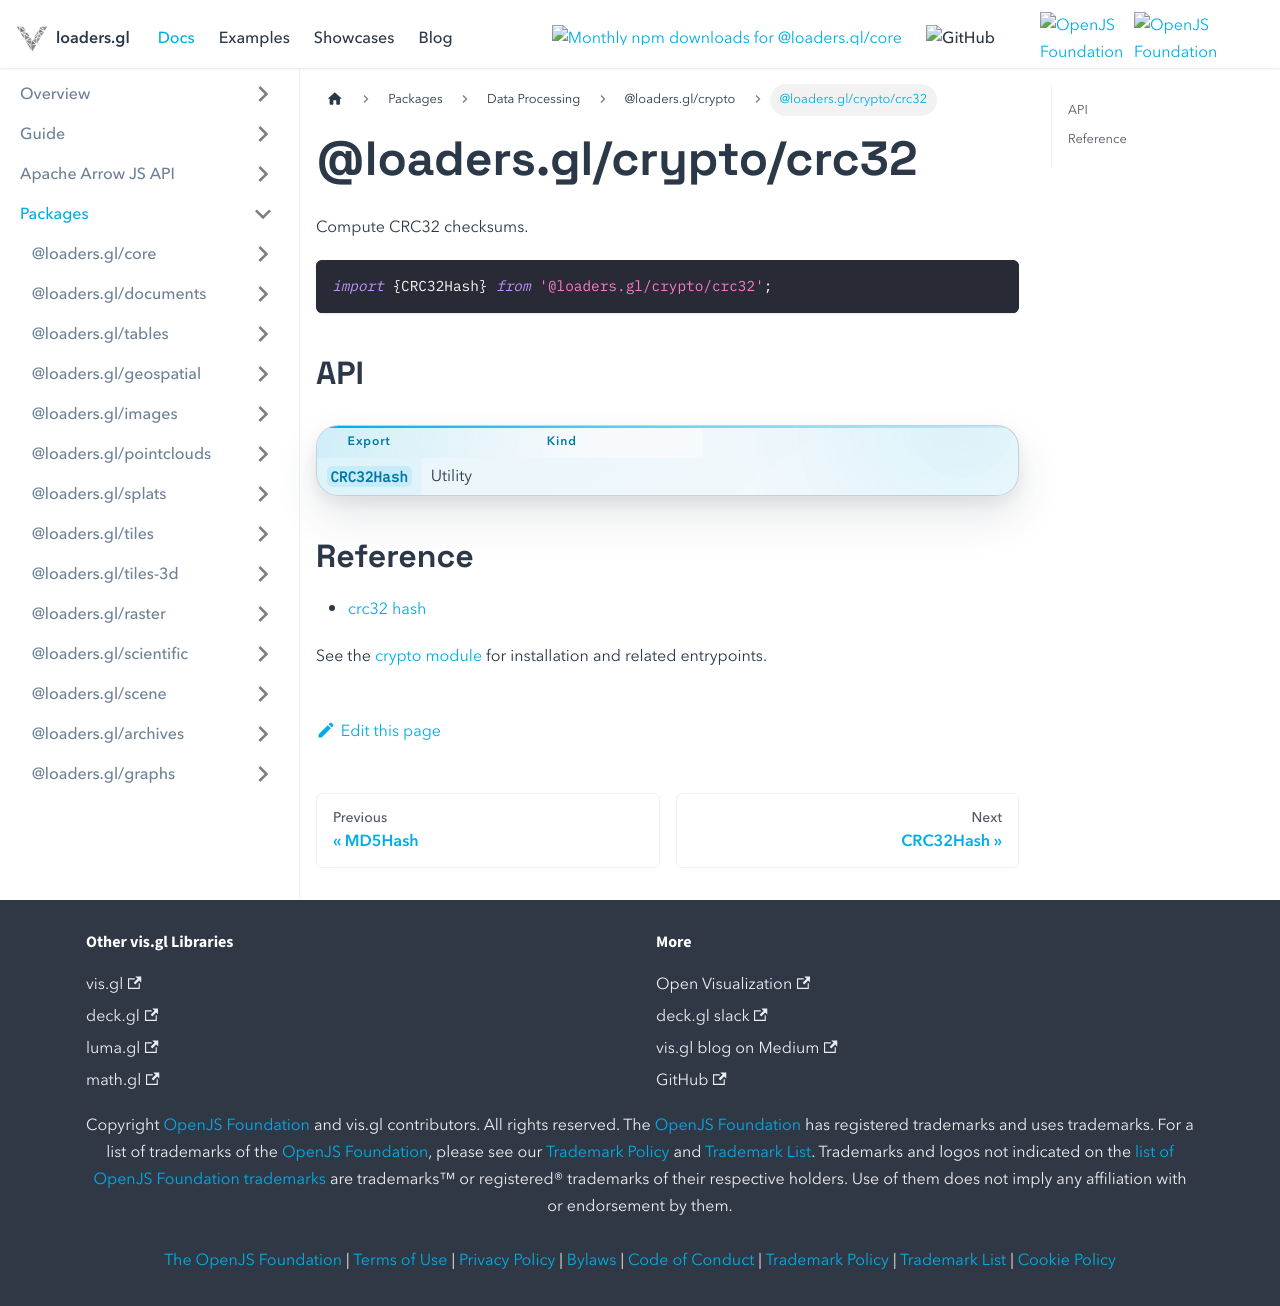

repository: visgl/loaders.gl · page: next/docs/modules/crypto/crc32.html · generator: docusaurus

# @loaders.gl/crypto/crc32

Compute CRC32 checksums.

```typescript
import {CRC32Hash} from '@loaders.gl/crypto/crc32';
```

## API

| Export | Kind |
| --- | --- |
| `CRC32Hash` | Utility |

## Reference

- [crc32 hash](/docs/modules/crypto/api-reference/crc32-hash)

See the [crypto module](/docs/modules/crypto) for installation and related entrypoints.
